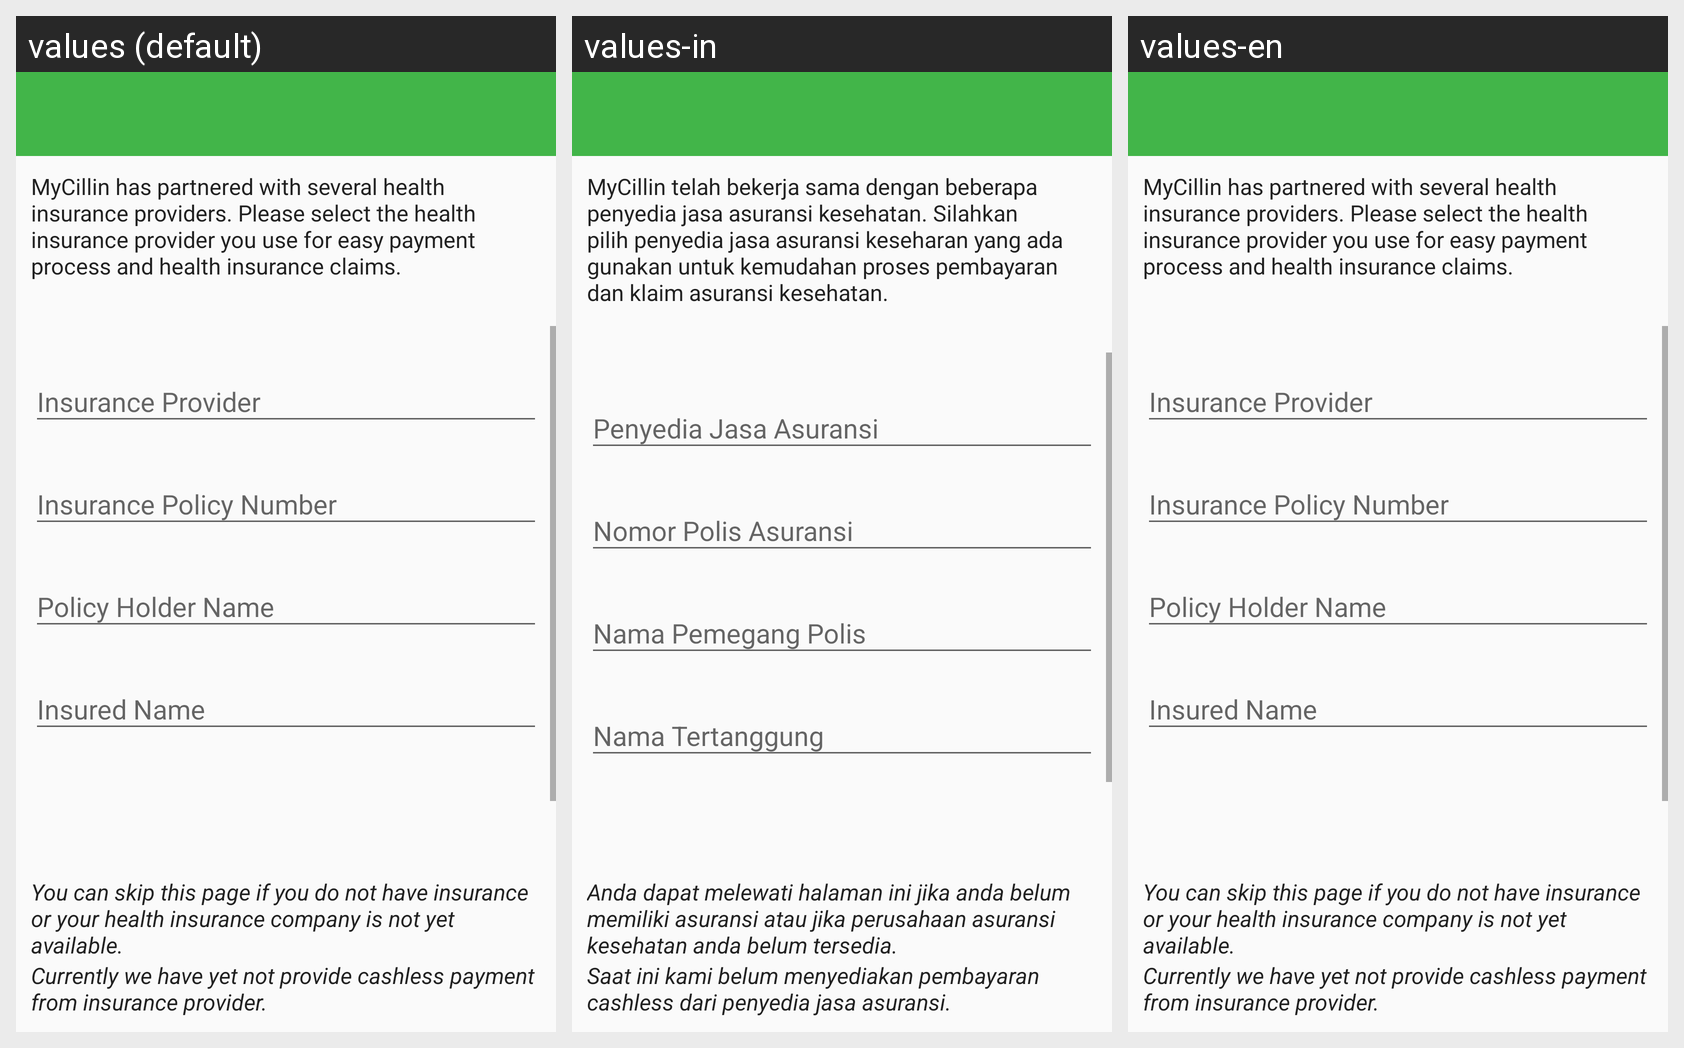

Here is an Android app screen in its default locale and in the app's own translations. Write out the translated-string differences for the strings that appear on this screen.
Android screen res/layout/activity_insurance.xml rendered under 3 locales, left to right: values (default), values-in, values-en. Device: Nexus 5 (rendered at 1080×1920; each locale shown at half size, 540×960, under a caption strip naming it); theme AppTheme.
Strings drawn on this screen, with the default value and each locale's value (text and hints the layout hard-codes, and strings that could not be matched under every locale, appear in the picture but are not listed):

insuranceActivity_infoDesc
  values: MyCillin has partnered with several health insurance providers. Please select the health insurance provider you use for easy payment process and health insurance claims.
  values-in: MyCillin telah bekerja sama dengan beberapa penyedia jasa asuransi kesehatan. Silahkan pilih penyedia jasa asuransi keseharan yang ada gunakan untuk kemudahan proses pembayaran dan klaim asuransi kesehatan.
  values-en: MyCillin has partnered with several health insurance providers. Please select the health insurance provider you use for easy payment process and health insurance claims.  [not translated; the default value is used]

insuranceActivity_footerInfoOneDesc
  values: You can skip this page if you do not have insurance or your health insurance company is not yet available.
  values-in: Anda dapat melewati halaman ini jika anda belum memiliki asuransi atau jika perusahaan asuransi kesehatan anda belum tersedia.
  values-en: You can skip this page if you do not have insurance or your health insurance company is not yet available.  [not translated; the default value is used]

insuranceActivity_footerInfoTwoDesc
  values: Currently we have yet not provide cashless payment from insurance provider.
  values-in: Saat ini kami belum menyediakan pembayaran cashless dari penyedia jasa asuransi.
  values-en: Currently we have yet not provide cashless payment from insurance provider.  [not translated; the default value is used]
